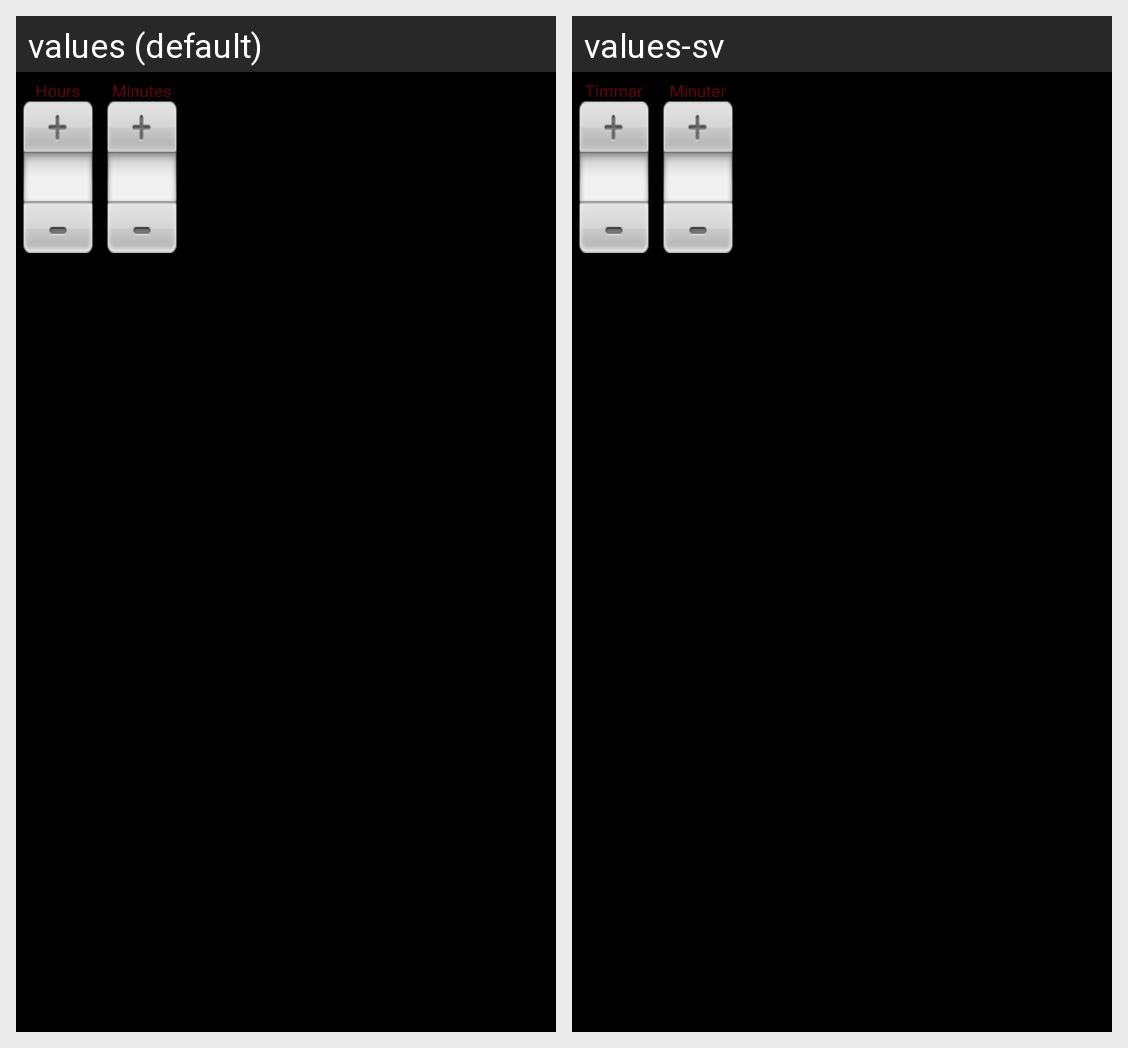

The Android screen above is rendered under two locales of the same app. Produce the string resources it draws, with the default and per-locale values.
Android screen res/layout/timepicker.xml rendered under 2 locales, left to right: values (default), values-sv. Device: Nexus 5 (rendered at 1080×1920; each locale shown at half size, 540×960, under a caption strip naming it); theme MyTheme2.
Strings drawn on this screen, with the default value and each locale's value (text and hints the layout hard-codes, and strings that could not be matched under every locale, appear in the picture but are not listed):

Hours
  values: Hours
  values-sv: Timmar

Minutes
  values: Minutes
  values-sv: Minuter
